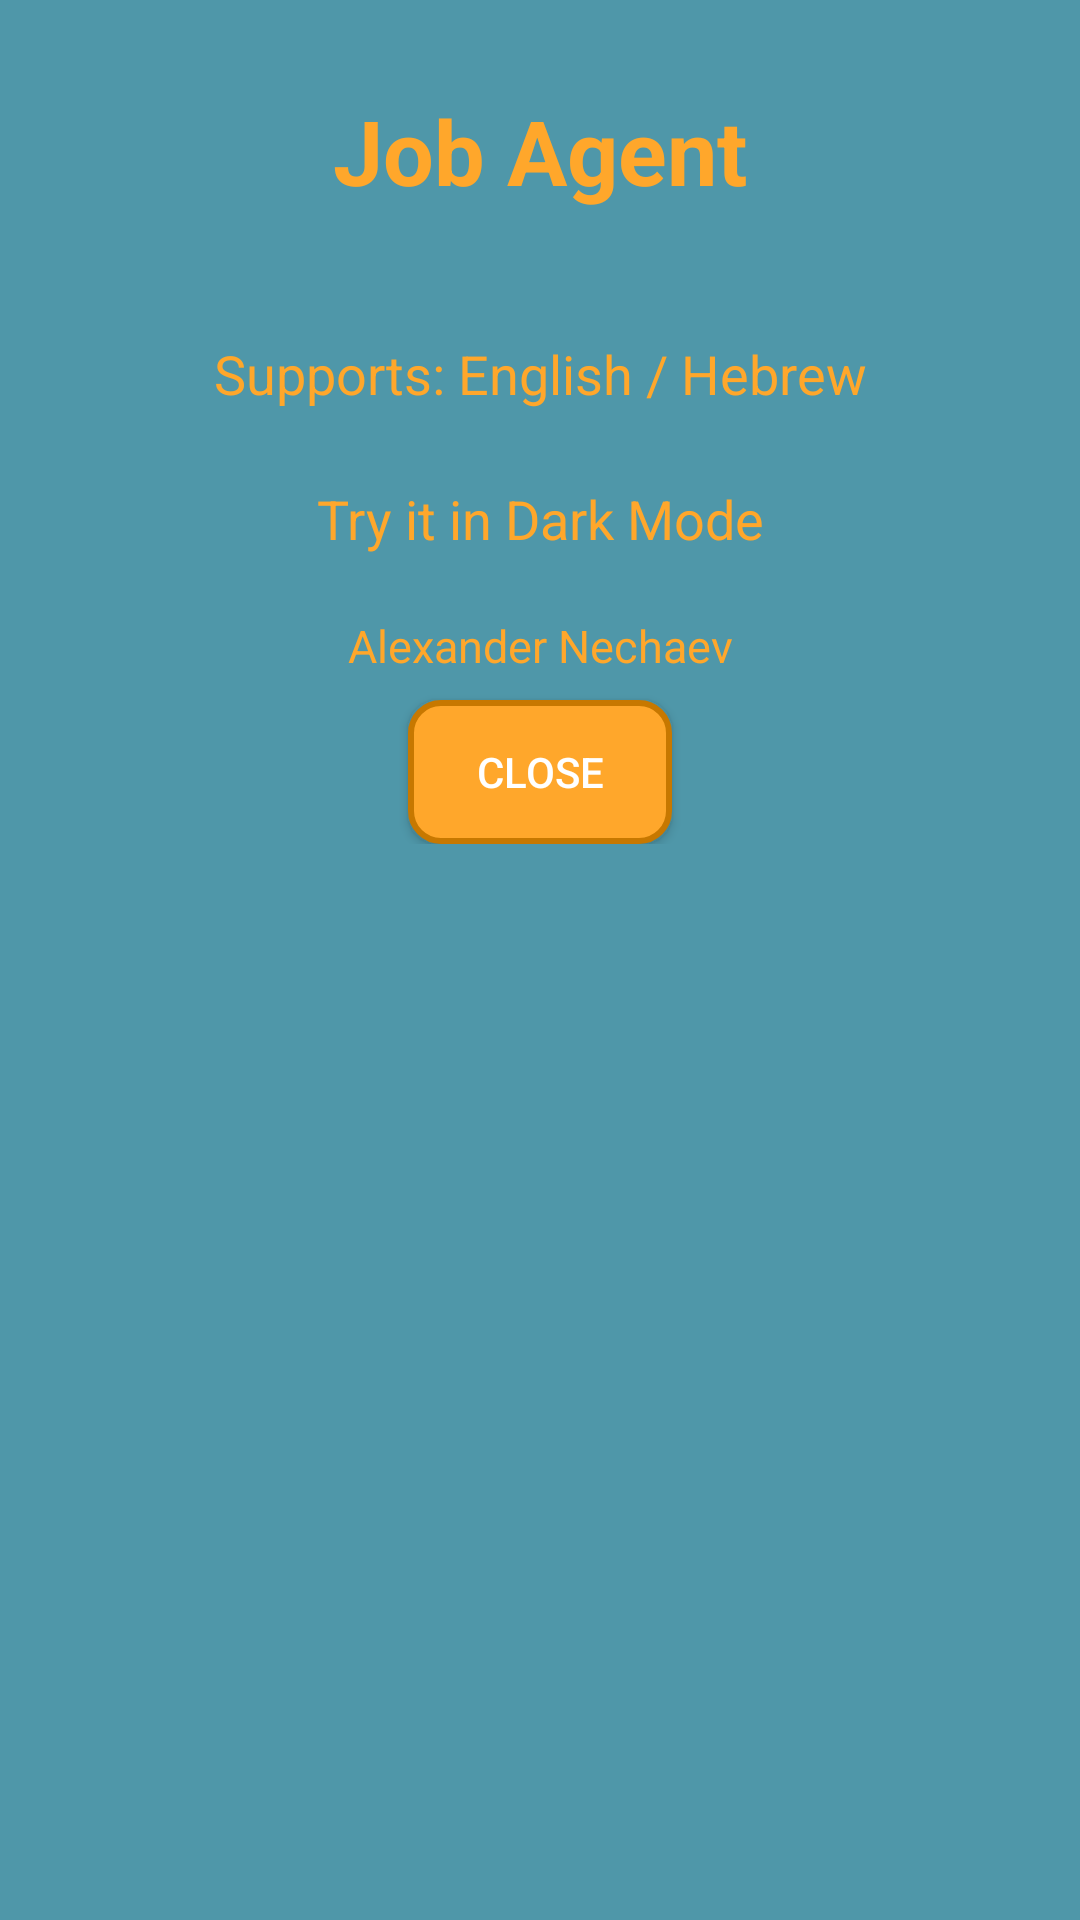

Reconstruct the res/layout file that produces this screen, plus the resources it refers to.
<!-- AndroidManifest.xml: application theme Theme.JobAgent -->
<!-- res/layout/about_activity.xml -->
<?xml version="1.0" encoding="utf-8"?>
<RelativeLayout xmlns:android="http://schemas.android.com/apk/res/android"
    xmlns:app="http://schemas.android.com/apk/res-auto"
    android:layout_width="match_parent"
    android:layout_height="match_parent"
    android:background="@color/p_light">


    <LinearLayout
        android:layout_width="match_parent"
        android:layout_height="wrap_content"
        android:layout_gravity="center"
        android:orientation="vertical"
        android:paddingBottom="30dp">


        <TextView
            android:layout_width="match_parent"
            android:layout_height="wrap_content"
            android:layout_gravity="center"
            android:gravity="center"
            android:padding="30dp"
            android:text="@string/job_agent"
            android:textStyle="bold"
            android:textColor="@color/secondary"
            android:textSize="30sp" />
        <TextView
            android:layout_width="match_parent"
            android:layout_height="wrap_content"
            android:layout_gravity="center"
            android:gravity="center"
            android:padding="12dp"
            android:text="@string/about_language"
            android:textColor="@color/secondary"
            android:textSize="18sp" />
        <TextView
            android:layout_width="match_parent"
            android:layout_height="wrap_content"
            android:layout_gravity="center"
            android:gravity="center"
            android:padding="12dp"
            android:text="@string/mode_about"
            android:textColor="@color/secondary"
            android:textSize="18sp" />
        <TextView
            android:layout_width="match_parent"
            android:layout_height="wrap_content"
            android:layout_gravity="center"
            android:gravity="center"
            android:padding="8dp"
            android:text="@string/about_title"
            android:textColor="@color/secondary"
            android:textSize="15sp" />


        <Button
            android:id="@+id/close_btn"
            android:layout_width="wrap_content"
            android:layout_height="wrap_content"
            android:layout_gravity="center"
            android:layout_weight="0.5"
            android:background="@drawable/s_button_selector"
            android:text="@string/close_text"
            android:textAllCaps="true"
            android:textColor="@color/textColorLight"
            app:backgroundTint="@null" />


    </LinearLayout>


</RelativeLayout>
<!-- resources referenced by this layout -->
<resources>
  <color name="p_light">#4f97a9</color>
  <color name="secondary">#ffa72b</color>
  <color name="textColorLight">#FFFFFFFF</color>
  <!-- drawable s_button_selector (drawable) -->
  <?xml version="1.0" encoding="utf-8"?>
  <selector xmlns:android="http://schemas.android.com/apk/res/android">
      <item android:state_pressed="false">
          <shape>
              <corners
                  android:radius="10dp" />
              <stroke
                  android:width="2dp"
                  android:color="@color/s_dark"/>
              <solid
                  android:color="@color/secondary"/>
          </shape>
      </item>
      <item android:state_pressed="true">
          <shape>
              <corners
                  android:radius="10dp" />
              <stroke
                  android:width="1dp"
                  android:color="@color/s_dark"/>
              <solid
                  android:color="@color/s_dark"/>
          </shape>
      </item>
  </selector>
  <string name="about_language">Supports: English / Hebrew</string>
  <string name="about_title">Alexander Nechaev</string>
  <string name="close_text">close</string>
  <string name="job_agent">Job Agent</string>
  <string name="mode_about">Try it in Dark Mode</string>
  <style name="Theme.JobAgent" parent="Theme.MaterialComponents.Light.NoActionBar">
          
          <item name="colorPrimary">@color/primary</item>
          <item name="colorPrimaryVariant">@color/p_dark</item>
          <item name="colorOnPrimary">@color/white</item>
          
          <item name="colorSecondary">@color/secondary</item>
          <item name="colorSecondaryVariant">@color/s_light</item>
          <item name="colorOnSecondary">@color/black</item>
          
          <item name="android:statusBarColor" tools:targetApi="l">?attr/colorPrimaryVariant</item>
          
      </style>
  <color name="s_dark">#c77800</color>
  <color name="primary">#16697a</color>
  <color name="p_dark">#003e4e</color>
  <color name="white">#FFFFFFFF</color>
  <color name="s_light">#ffd95f</color>
  <color name="black">#FF000000</color>
</resources>
